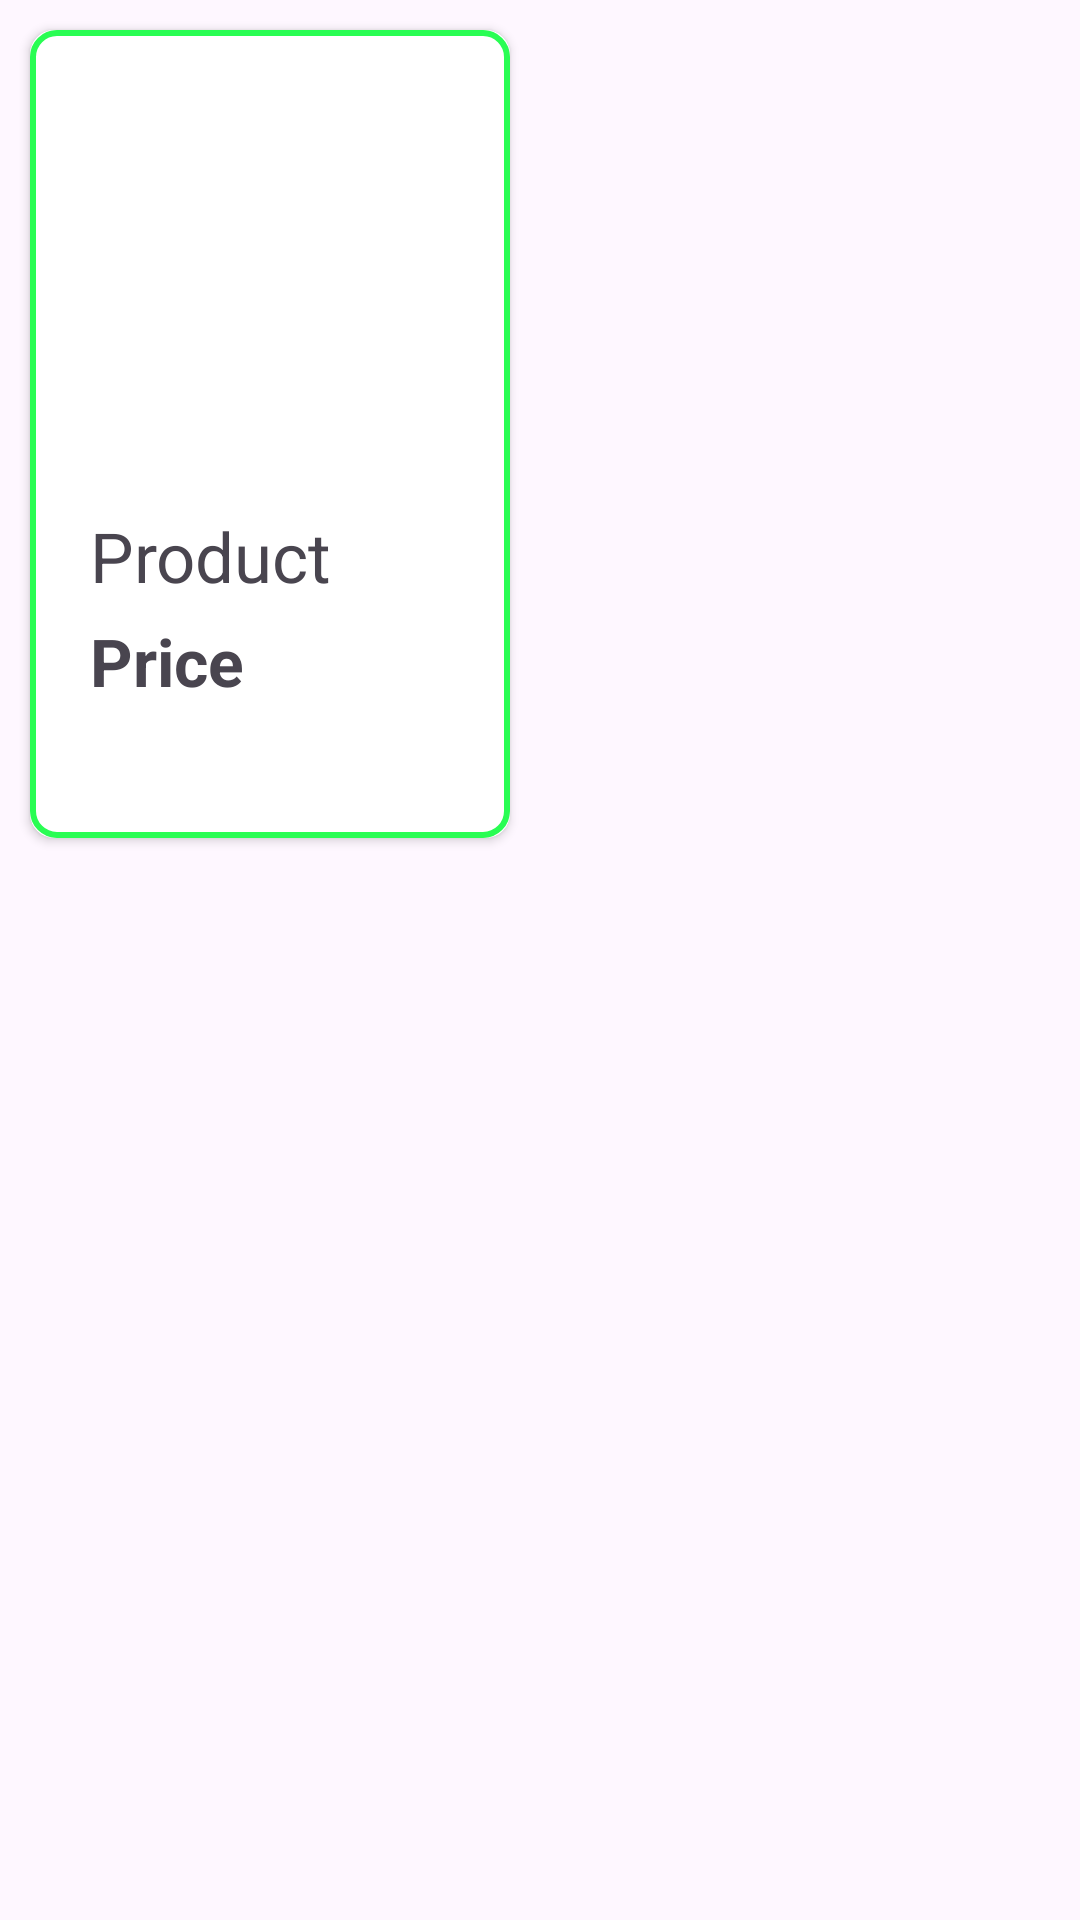

This screen was rendered from an Android layout file. Write that file and the resources it references.
<!-- AndroidManifest.xml: application theme Theme.DIYTAG -->
<!-- res/layout/single_view.xml -->
<LinearLayout
    xmlns:android="http://schemas.android.com/apk/res/android"
    xmlns:app="http://schemas.android.com/apk/res-auto"
    xmlns:tools="http://schemas.android.com/tools"
    android:layout_width="match_parent"
    android:layout_height="wrap_content"
    android:orientation="vertical">

    <androidx.cardview.widget.CardView
        android:layout_width="wrap_content"
        android:layout_height="wrap_content"
        android:layout_gravity="center_vertical"
        android:layout_margin="10dp"
        app:cardCornerRadius="8dp">

        <LinearLayout
            android:layout_width="match_parent"
            android:layout_height="wrap_content"
            android:background="@drawable/product_border"
            android:orientation="vertical">

            
            <ImageView
                android:id="@+id/promoView"
                android:layout_width="120dp"
                android:layout_height="120dp"
                android:layout_margin="20dp"
                android:layout_marginTop="20dp"
                android:src="@drawable/default_image"
                android:layout_gravity="center_horizontal" />

            <TextView
                android:id="@+id/productname"
                android:layout_width="wrap_content"
                android:layout_height="wrap_content"
                android:layout_marginStart="20dp"
                android:layout_marginEnd="20dp"
                android:text="Product"
                android:textSize="23sp" />

            <TextView
                android:id="@+id/productprice"
                android:layout_width="wrap_content"
                android:layout_height="wrap_content"
                android:layout_marginStart="20dp"
                android:layout_marginTop="5dp"
                android:text="Price"
                android:textSize="22sp"
                android:textStyle="bold" />

            <TextView
                android:id="@+id/discountprice"
                android:layout_width="wrap_content"
                android:layout_height="wrap_content"
                android:layout_marginStart="20dp"
                android:layout_marginTop="5dp"
                android:text=" "
                android:layout_marginBottom="10dp"
                android:textSize="22sp"
                android:textStyle="bold"
                tools:ignore="SpeakableTextPresentCheck" />
        </LinearLayout>
    </androidx.cardview.widget.CardView>
</LinearLayout>
<!-- resources referenced by this layout -->
<resources>
  <!-- drawable product_border (drawable) -->
  <?xml version="1.0" encoding="utf-8"?>
  <shape xmlns:android="http://schemas.android.com/apk/res/android"
      android:shape="rectangle">
  
      <stroke
          android:width="2dp"
          android:color="@color/lightgreen"/>
  
      <corners
          android:radius="8dp"/>
  </shape>
  <style name="Theme.DIYTAG" parent="Base.Theme.DIYTAG" />
  <color name="lightgreen">#29fd53</color>
  <style name="Base.Theme.DIYTAG" parent="Theme.Material3.Light.NoActionBar">
          
          <item name="colorPrimaryVariant">@color/light_green</item>
          <item name="android:forceDarkAllowed" tools:targetApi="q">false</item>
      </style>
  <color name="light_green">#90EE90</color>
</resources>
